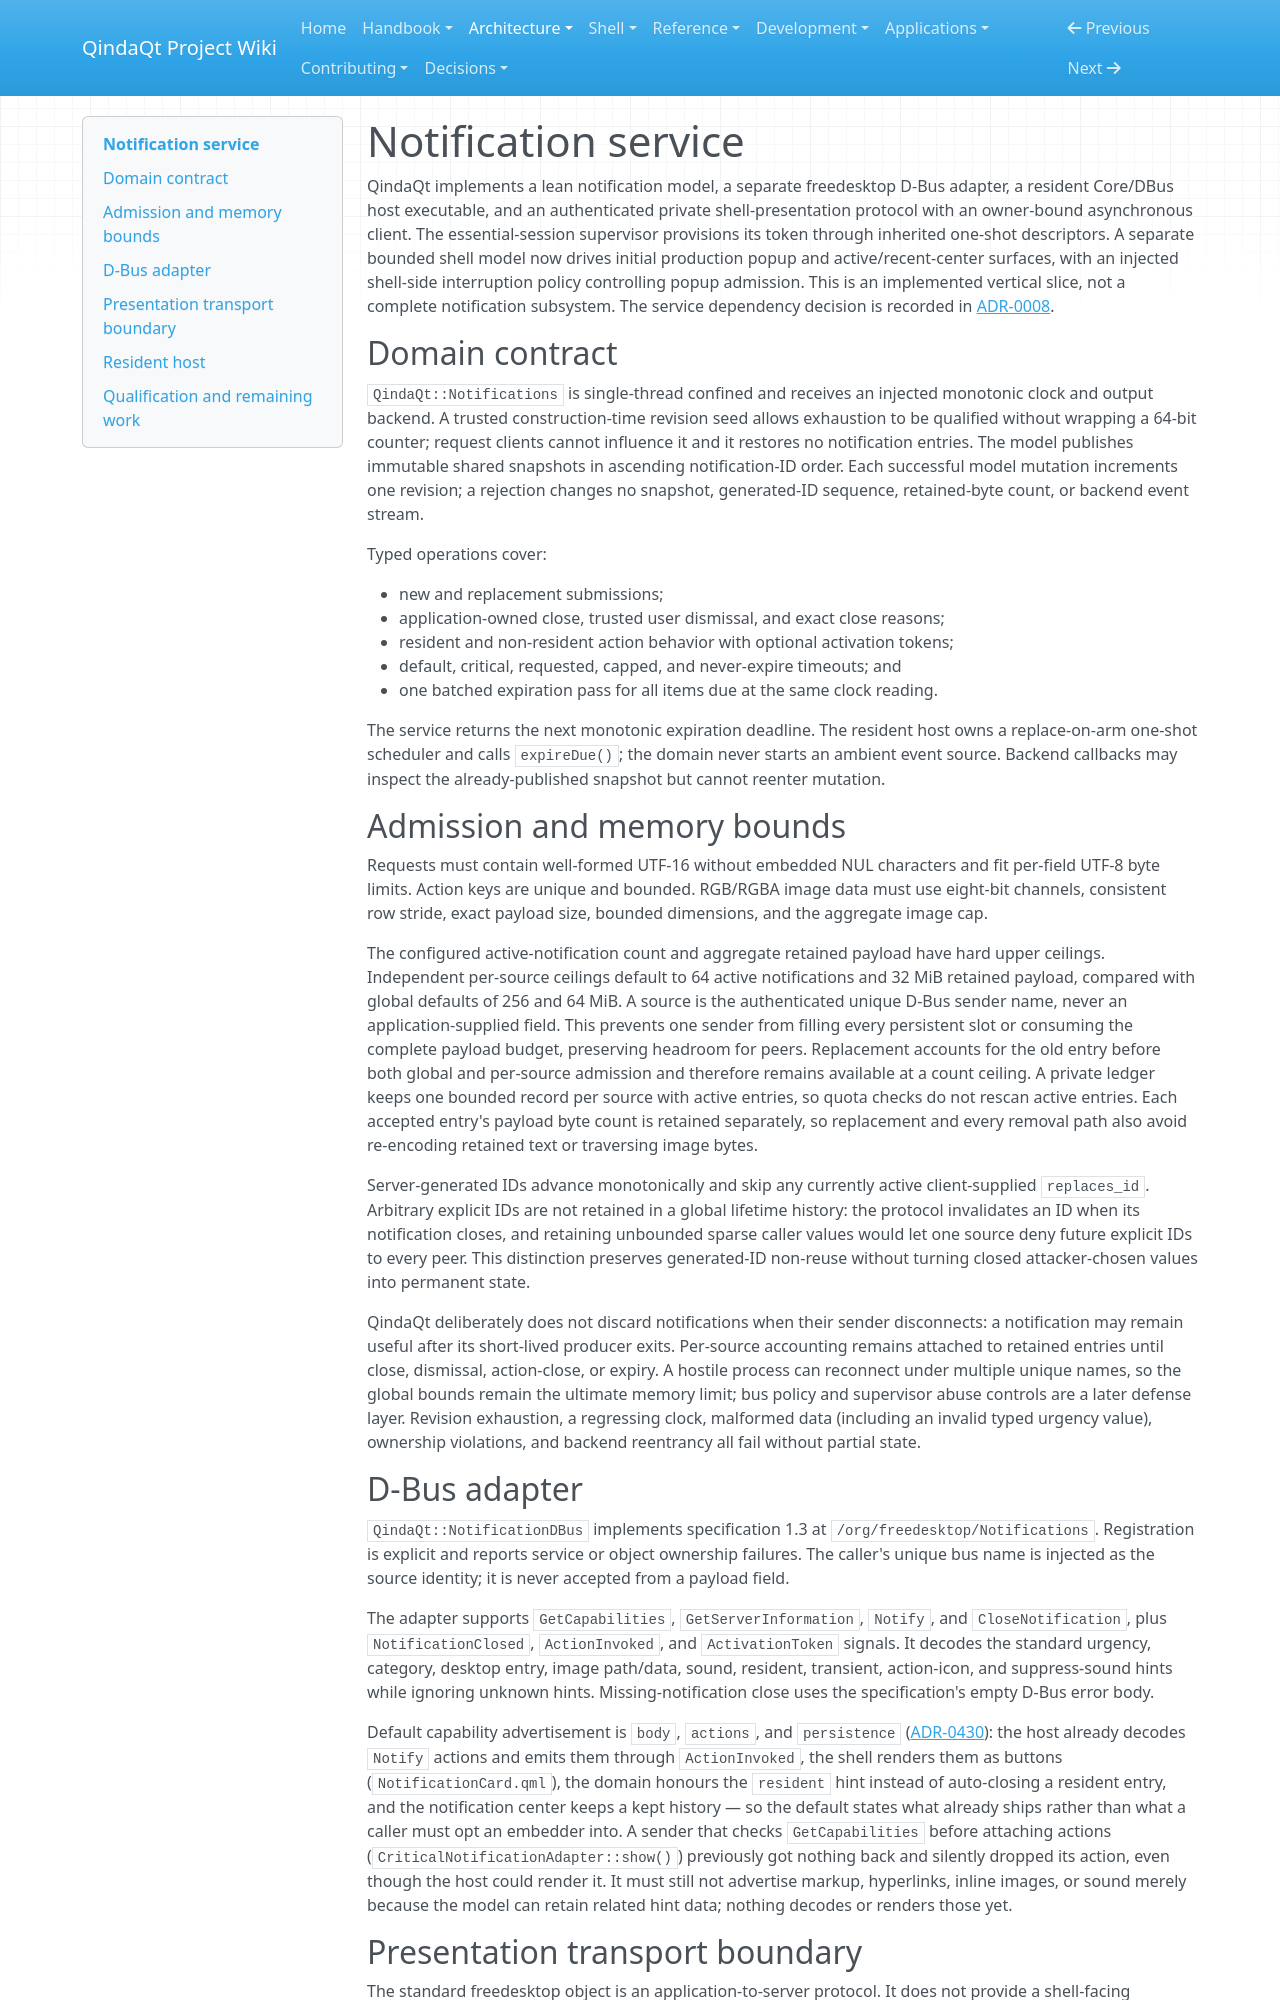

repository: Es00bac/QindaQt · page: architecture/notifications-service.html · generator: mkdocs

# Notification service

QindaQt implements a lean notification model, a separate freedesktop D-Bus
adapter, a resident Core/DBus host executable, and an authenticated private
shell-presentation protocol with an owner-bound asynchronous client. The
essential-session supervisor provisions its token through inherited one-shot
descriptors. A separate bounded shell model now drives initial production
popup and active/recent-center surfaces, with an injected shell-side
interruption policy controlling popup admission. This is an implemented
vertical slice, not a complete notification subsystem. The service dependency
decision is recorded in
[ADR-0008](../adr/0008-lean-notification-service.md).

## Domain contract

`QindaQt::Notifications` is single-thread confined and receives an injected
monotonic clock and output backend. A trusted construction-time revision seed
allows exhaustion to be qualified without wrapping a 64-bit counter; request
clients cannot influence it and it restores no notification entries. The model
publishes immutable shared snapshots in ascending notification-ID order. Each
successful model mutation increments one revision; a rejection changes no
snapshot, generated-ID sequence, retained-byte count, or backend event stream.

Typed operations cover:

- new and replacement submissions;
- application-owned close, trusted user dismissal, and exact close reasons;
- resident and non-resident action behavior with optional activation tokens;
- default, critical, requested, capped, and never-expire timeouts; and
- one batched expiration pass for all items due at the same clock reading.

The service returns the next monotonic expiration deadline. The resident host
owns a replace-on-arm one-shot scheduler and calls `expireDue()`; the domain
never starts an ambient event source. Backend callbacks may inspect the
already-published snapshot but cannot reenter mutation.

## Admission and memory bounds

Requests must contain well-formed UTF-16 without embedded NUL characters and
fit per-field UTF-8 byte limits. Action keys are unique and bounded. RGB/RGBA
image data must use eight-bit channels, consistent row stride, exact payload
size, bounded dimensions, and the aggregate image cap.

The configured active-notification count and aggregate retained payload have
hard upper ceilings. Independent per-source ceilings default to 64 active
notifications and 32 MiB retained payload, compared with global defaults of
256 and 64 MiB. A source is the authenticated unique D-Bus sender name, never
an application-supplied field. This prevents one sender from filling every
persistent slot or consuming the complete payload budget, preserving headroom
for peers. Replacement accounts for the old entry before both global and
per-source admission and therefore remains available at a count ceiling. A
private ledger keeps one bounded record per source with active entries, so
quota checks do not rescan active entries. Each accepted entry's payload byte
count is retained separately, so replacement and every removal path also avoid
re-encoding retained text or traversing image bytes.

Server-generated IDs advance monotonically and skip any currently active
client-supplied `replaces_id`. Arbitrary explicit IDs are not retained in a
global lifetime history: the protocol invalidates an ID when its notification
closes, and retaining unbounded sparse caller values would let one source deny
future explicit IDs to every peer. This distinction preserves generated-ID
non-reuse without turning closed attacker-chosen values into permanent state.

QindaQt deliberately does not discard notifications when their sender
disconnects: a notification may remain useful after its short-lived producer
exits. Per-source accounting remains attached to retained entries until close,
dismissal, action-close, or expiry. A hostile process can reconnect under
multiple unique names, so the global bounds remain the ultimate memory limit;
bus policy and supervisor abuse controls are a later defense layer. Revision
exhaustion, a regressing clock, malformed data (including an invalid typed
urgency value), ownership violations, and backend reentrancy all fail without
partial state.

## D-Bus adapter

`QindaQt::NotificationDBus` implements specification 1.3 at
`/org/freedesktop/Notifications`. Registration is explicit and reports service
or object ownership failures. The caller's unique bus name is injected as the
source identity; it is never accepted from a payload field.

The adapter supports `GetCapabilities`, `GetServerInformation`, `Notify`, and
`CloseNotification`, plus `NotificationClosed`, `ActionInvoked`, and
`ActivationToken` signals. It decodes the standard urgency, category, desktop
entry, image path/data, sound, resident, transient, action-icon, and
suppress-sound hints while ignoring unknown hints. Missing-notification close
uses the specification's empty D-Bus error body.

Default capability advertisement is `body`, `actions`, and `persistence`
([ADR-0430](../adr/0430-advertise-implemented-notification-capabilities.md)):
the host already decodes `Notify` actions and emits them through
`ActionInvoked`, the shell renders them as buttons
(`NotificationCard.qml`), the domain honours the `resident` hint instead of
auto-closing a resident entry, and the notification center keeps a kept
history — so the default states what already ships rather than what a
caller must opt an embedder into. A sender that checks `GetCapabilities`
before attaching actions (`CriticalNotificationAdapter::show()`) previously
got nothing back and silently dropped its action, even though the host could
render it. It must still not advertise markup, hyperlinks, inline images, or
sound merely because the model can retain related hint data; nothing decodes
or renders those yet.
